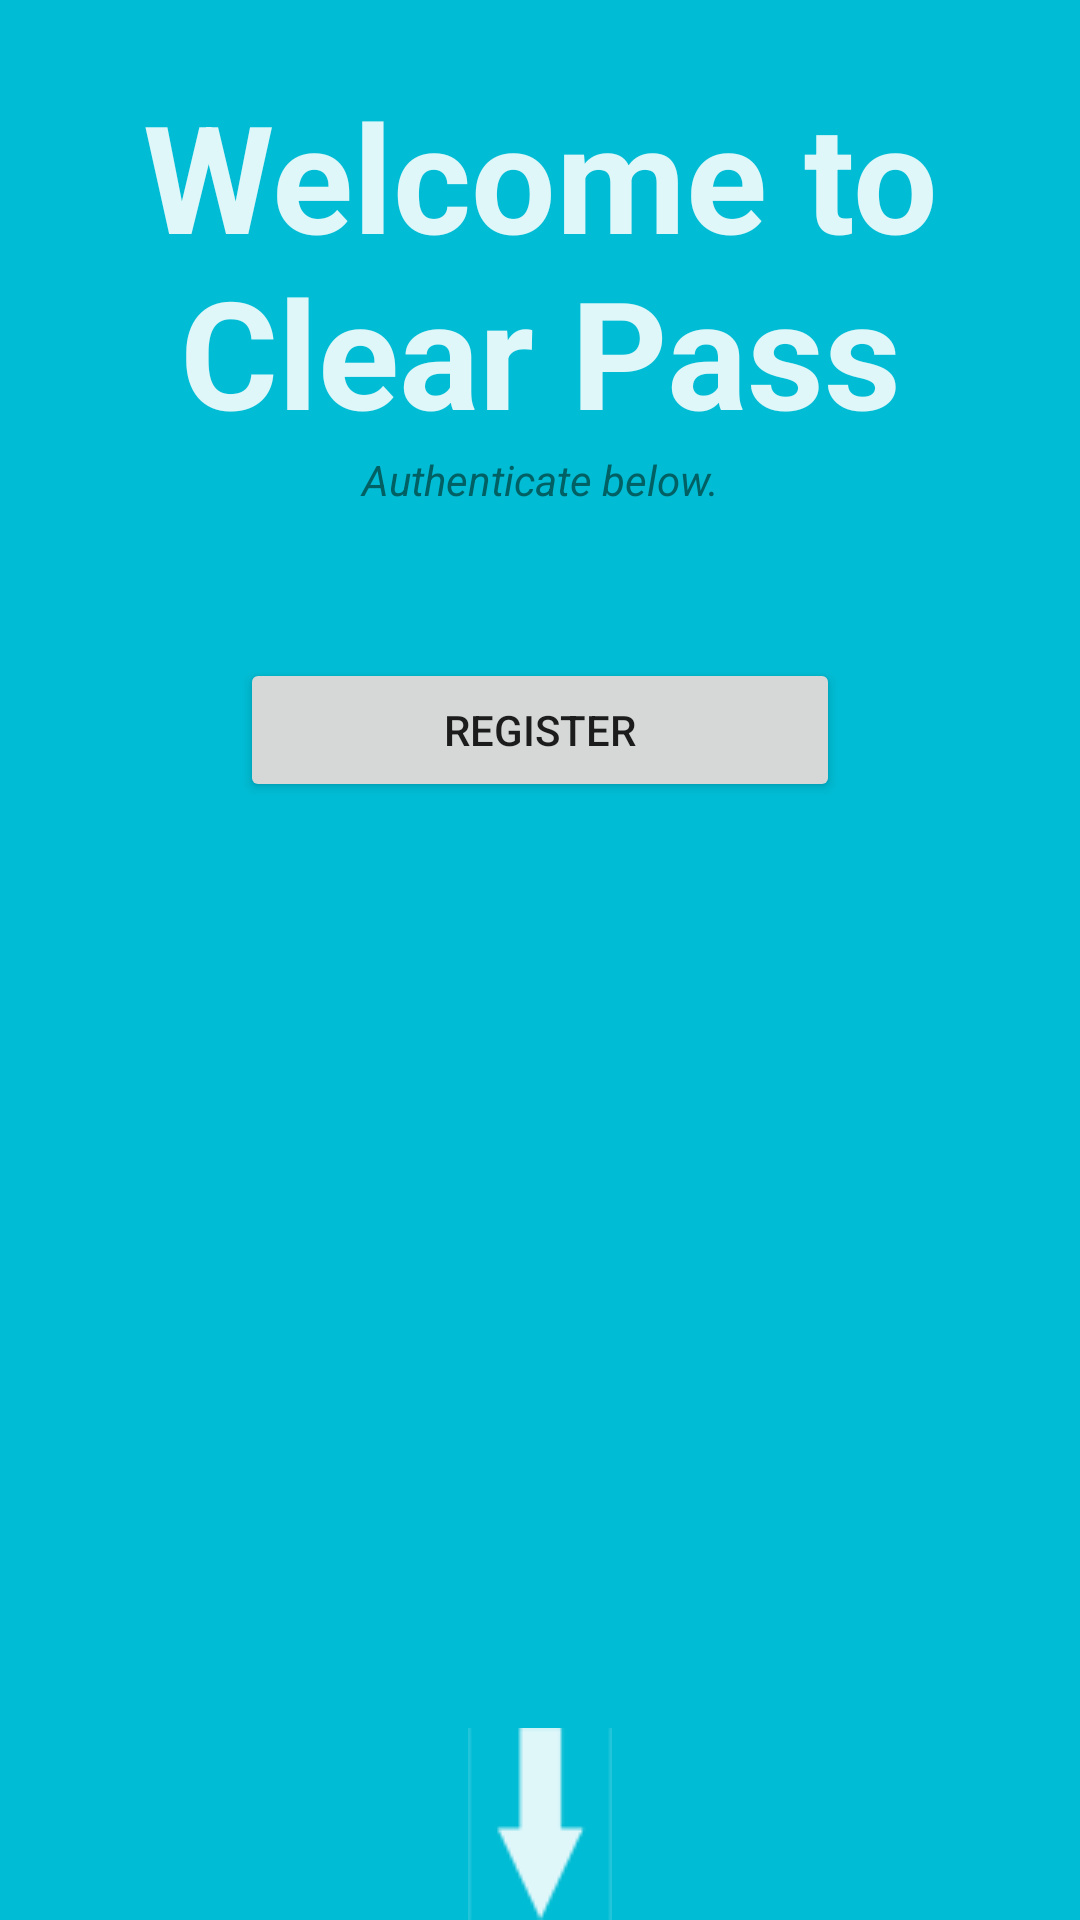

Reconstruct the res/layout file that produces this screen, plus the resources it refers to.
<!-- AndroidManifest.xml: application theme AppTheme -->
<!-- res/layout/activity_authenticate.xml -->
<LinearLayout xmlns:android="http://schemas.android.com/apk/res/android"
    xmlns:tools="http://schemas.android.com/tools"
    android:id="@+id/main"
    android:layout_width="match_parent"
    android:layout_height="match_parent"
    android:background="@color/colorPrimary"
    android:orientation="vertical"
    tools:context="tk.clearpass.biostat.Authenticate">

    


    

    <TextView android:id="@+id/fullscreen_content"
            android:layout_width="match_parent"
            android:layout_height="wrap_content"
            android:keepScreenOn="true"
            android:textColor="@color/colorAccent"
            android:textStyle="bold"
            android:textSize="50sp"
            android:text="@string/welcome_text"
            android:gravity="center|top"
            android:paddingTop="25dp" />

    <TextView
        android:layout_width="match_parent"
        android:layout_height="wrap_content"
        android:text="@string/instructions"
        android:textColor="@color/colorPrimaryDark"
        android:gravity="center|top"
        android:textStyle="italic" />

    <ImageView
        android:id="@+id/qrCode"
        android:layout_width="match_parent"
        android:layout_height="wrap_content"
        android:layout_marginTop="50dp"
        android:gravity="center|top" />


    <Button
        android:layout_width="match_parent"
        android:layout_height="wrap_content"
        android:text="Register"
        android:id="@+id/button"
        android:gravity="center"
        android:layout_marginRight="80dp"
        android:layout_marginLeft="80dp"
        android:onClick="LaunchRegister"/>

    <LinearLayout
        android:layout_width="match_parent"
        android:layout_height="match_parent"
        android:gravity="center|bottom">

        <ImageView
            android:layout_width="wrap_content"
            android:layout_height="wrap_content"
            android:id="@+id/down_arrow"
            android:src="@drawable/down_arrow"
            android:gravity="bottom"
            android:contentDescription="@string/down_arrow" />

    </LinearLayout>


</LinearLayout>
<!-- resources referenced by this layout -->
<resources>
  <color name="colorAccent">#E0F7FA</color>
  <color name="colorPrimary">#00BCD4</color>
  <color name="colorPrimaryDark">#006064</color>
  <!-- drawable down_arrow: png bitmap (drawable, 927 bytes) -->
  <string name="down_arrow">Down Arrow</string>
  <string name="instructions">Authenticate below.</string>
  <string name="welcome_text">Welcome to Clear Pass</string>
  <style name="AppTheme" parent="Theme.AppCompat.Light.DarkActionBar">
          
          <item name="colorPrimary">@color/colorPrimary</item>
          <item name="colorPrimaryDark">@color/colorPrimaryDark</item>
          <item name="colorAccent">@color/colorAccent</item>
      </style>
</resources>
